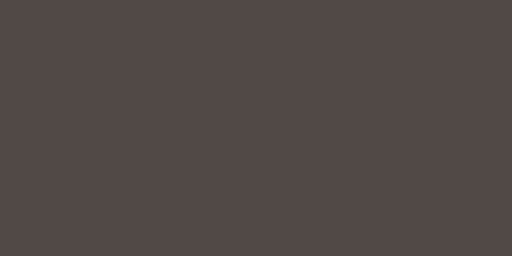
t = 0.00 s
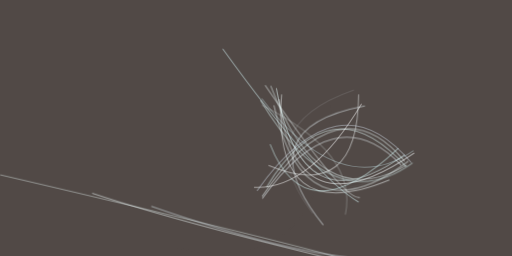
t = 2.99 s
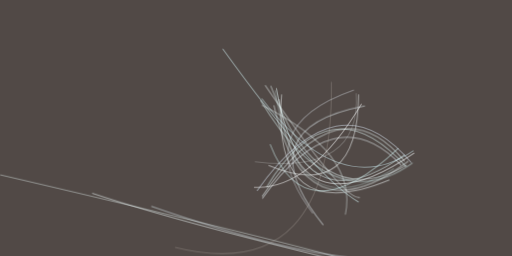
t = 3.12 s
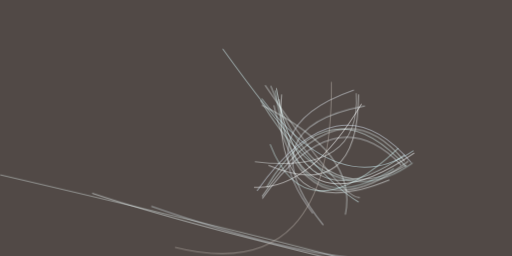
t = 3.24 s
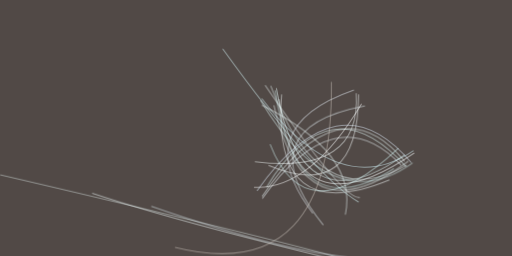
t = 3.37 s
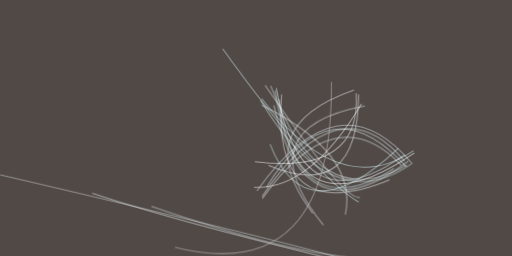
t = 3.49 s

The animated SVG that drew these frames (rendered in a browser with its animation timeline set to each time). Animation: 1 CSS @keyframes rule; one cycle of 3.49 s.

<svg xmlns="http://www.w3.org/2000/svg" viewBox="0 0 400 200"><style>@keyframes a{ from {opacity: 0} to {opacity: 1} } g > * { opacity: 0; animation: a .5s forwards; }</style><path fill="#514946" d="M0 0h400v200H0z"/><g stroke-opacity=".5" fill="none" stroke-width=".8"><path stroke="#fbffff" d="M218 77.5q12.5 106 105.6 42" style="animation-delay: 0.000s;"/><path stroke="#f4ffff" d="M214 82.3q23.3 105.2 105 43.6" style="animation-delay: 0.188s;"/><path stroke="#cfd9d8" d="M338.3 224.2Q321.8 211.5 0 136.6" style="animation-delay: 0.376s;"/><path stroke="#f4ffff" d="M316 125.8q-51.2-62-111.3 27.7" style="animation-delay: 0.562s;"/><path stroke="#faffff" d="M220 73.7q-8.1 104.8 84.2 66.9" style="animation-delay: 0.746s;"/><path stroke="azure" d="M317.8 129q-68.6 39.7-106.3-62" style="animation-delay: 0.927s;"/><path stroke="#ecffff" d="M316.1 120.8q-81.3 58-100.2-52" style="animation-delay: 1.104s;"/><path stroke="#ddfdff" d="M174 38.2q72.2 100 106.2 119.7" style="animation-delay: 1.277s;"/><path stroke="#eaffff" d="M317.2 130.2q-59-66-109 16" style="animation-delay: 1.445s;"/><path stroke="#f2fcff" d="M313.3 128.9q-51.5-54-108.4 26.2" style="animation-delay: 1.607s;"/><path stroke="#f6ffff" d="M284.9 208.3Q143.2 174.7 72 151" style="animation-delay: 1.763s;"/><path stroke="#effbff" d="M252.6 175.8q-60.6-75.5 32.5-93" style="animation-delay: 1.912s;"/><path stroke="#f5ffff" d="M281.1 154.2q-11.6 3.4-74-87.6" style="animation-delay: 2.054s;"/><path stroke="#e6ffff" d="M322.4 127.3q-62.5 45-118.9-49" style="animation-delay: 2.187s;"/><path stroke="#deffff" d="M311.2 115.8q-72.6 68.3-100.2-3.1" style="animation-delay: 2.312s;"/><path stroke="#e3f1f7" d="M118.2 161.2q113.2 39.3 170.5 40.8" style="animation-delay: 2.427s;"/><path stroke="#fff" d="M198.4 146.4q43.6 2.2 84-65.2" style="animation-delay: 2.533s;"/><path stroke="#fbffff" d="M209.8 129.3q69.9 29.2 70.4-55.6" style="animation-delay: 2.629s;"/><path stroke="#ddeaf7" d="M321.2 127q-57-68-120.4 22" style="animation-delay: 2.714s;"/><path stroke="#d9f9ff" d="M204.5 77q61 80 118.6 40.7" style="animation-delay: 2.789s;"/><path stroke="#f4ffff" d="M269.8 167.7q10.2-47.9-65.2-85.5" style="animation-delay: 2.853s;"/><path stroke="#ecf3fc" d="M244.4 166.8q-51.6-67.3 32.1-96.4" style="animation-delay: 2.906s;"/><path stroke="#e0ffff" d="M307.7 131.7q-76.8 49-92.8-61" style="animation-delay: 2.947s;"/><path stroke="#d4cbc3" d="M258.9 64q1.7 160.2-122.2 129.2" style="animation-delay: 2.976s;"/><path stroke="#f9ffff" d="M278.3 72.7q4 64-79.2 53.5" style="animation-delay: 2.994s;"/></g></svg>
